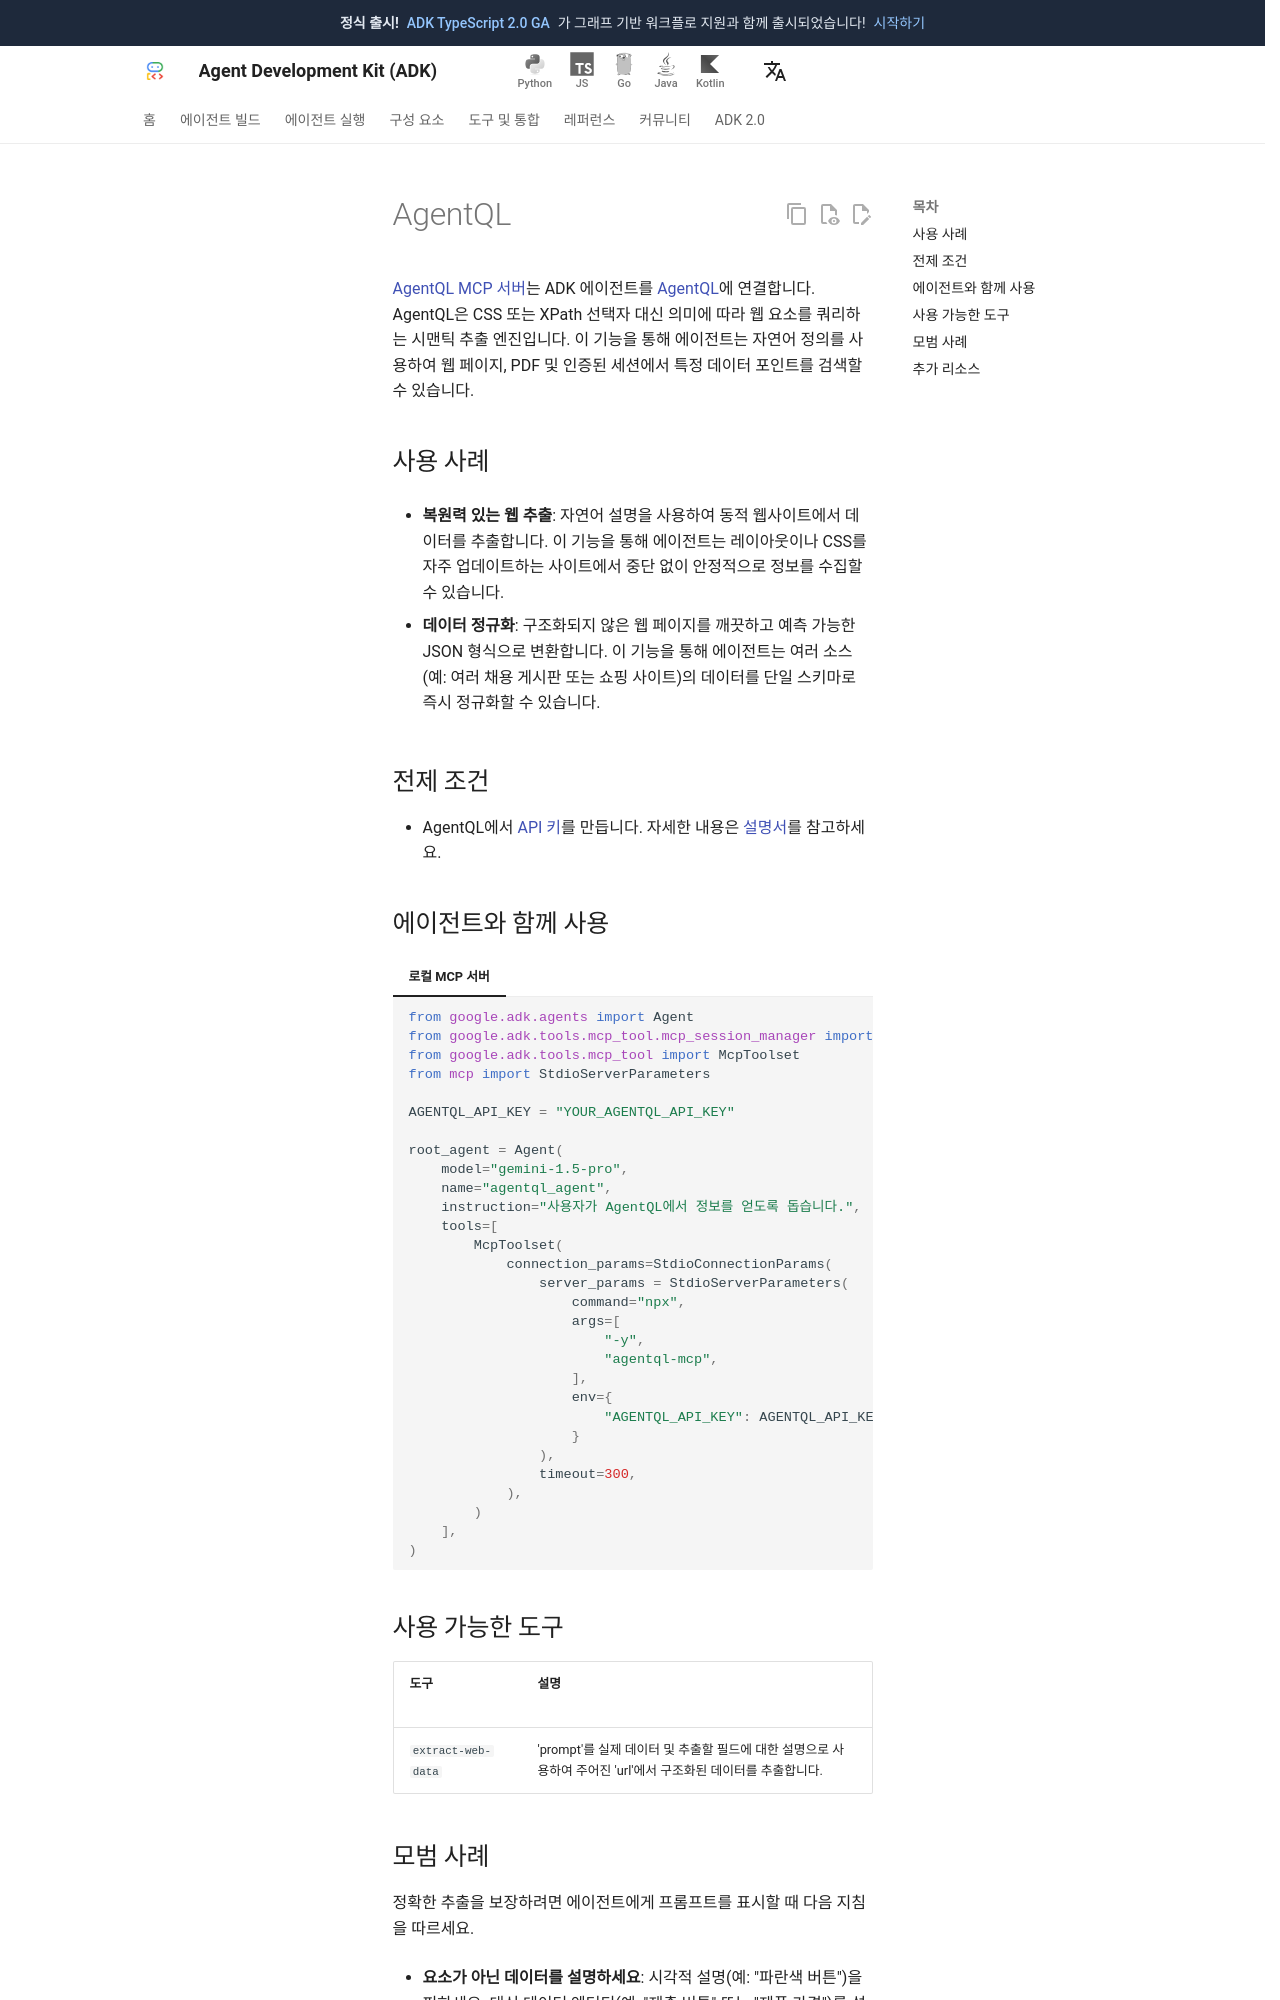

repository: adk-labs/adk-docs · page: ko/tools/third-party/agentql/index.html · generator: mkdocs

# AgentQL

[AgentQL MCP 서버](https://github.com/tinyfish-io/agentql-mcp)는 ADK 에이전트를 [AgentQL](https://www.agentql.com/)에 연결합니다. AgentQL은 CSS 또는 XPath 선택자 대신 의미에 따라 웹 요소를 쿼리하는 시맨틱 추출 엔진입니다. 이 기능을 통해 에이전트는 자연어 정의를 사용하여 웹 페이지, PDF 및 인증된 세션에서 특정 데이터 포인트를 검색할 수 있습니다.

## 사용 사례

- **복원력 있는 웹 추출**: 자연어 설명을 사용하여 동적 웹사이트에서 데이터를 추출합니다. 이 기능을 통해 에이전트는 레이아웃이나 CSS를 자주 업데이트하는 사이트에서 중단 없이 안정적으로 정보를 수집할 수 있습니다.

- **데이터 정규화**: 구조화되지 않은 웹 페이지를 깨끗하고 예측 가능한 JSON 형식으로 변환합니다. 이 기능을 통해 에이전트는 여러 소스(예: 여러 채용 게시판 또는 쇼핑 사이트)의 데이터를 단일 스키마로 즉시 정규화할 수 있습니다.

## 전제 조건

- AgentQL에서 [API 키](https://dev.agentql.com/sign-in)를 만듭니다. 자세한 내용은 [설명서](https://docs.agentql.com/quick-start)를 참고하세요.

## 에이전트와 함께 사용

=== "로컬 MCP 서버"

    ```python
    from google.adk.agents import Agent
    from google.adk.tools.mcp_tool.mcp_session_manager import StdioConnectionParams
    from google.adk.tools.mcp_tool import McpToolset
    from mcp import StdioServerParameters

    AGENTQL_API_KEY = "YOUR_AGENTQL_API_KEY"

    root_agent = Agent(
        model="gemini-1.5-pro",
        name="agentql_agent",
        instruction="사용자가 AgentQL에서 정보를 얻도록 돕습니다.",
        tools=[
            McpToolset(
                connection_params=StdioConnectionParams(
                    server_params = StdioServerParameters(
                        command="npx",
                        args=[
                            "-y",
                            "agentql-mcp",
                        ],
                        env={
                            "AGENTQL_API_KEY": AGENTQL_API_KEY,
                        }
                    ),
                    timeout=300,
                ),
            )
        ],
    )
    ```

## 사용 가능한 도구

도구 <img width="100px"/> | 설명
---- | -----------
`extract-web-data` | 'prompt'를 실제 데이터 및 추출할 필드에 대한 설명으로 사용하여 주어진 'url'에서 구조화된 데이터를 추출합니다.
